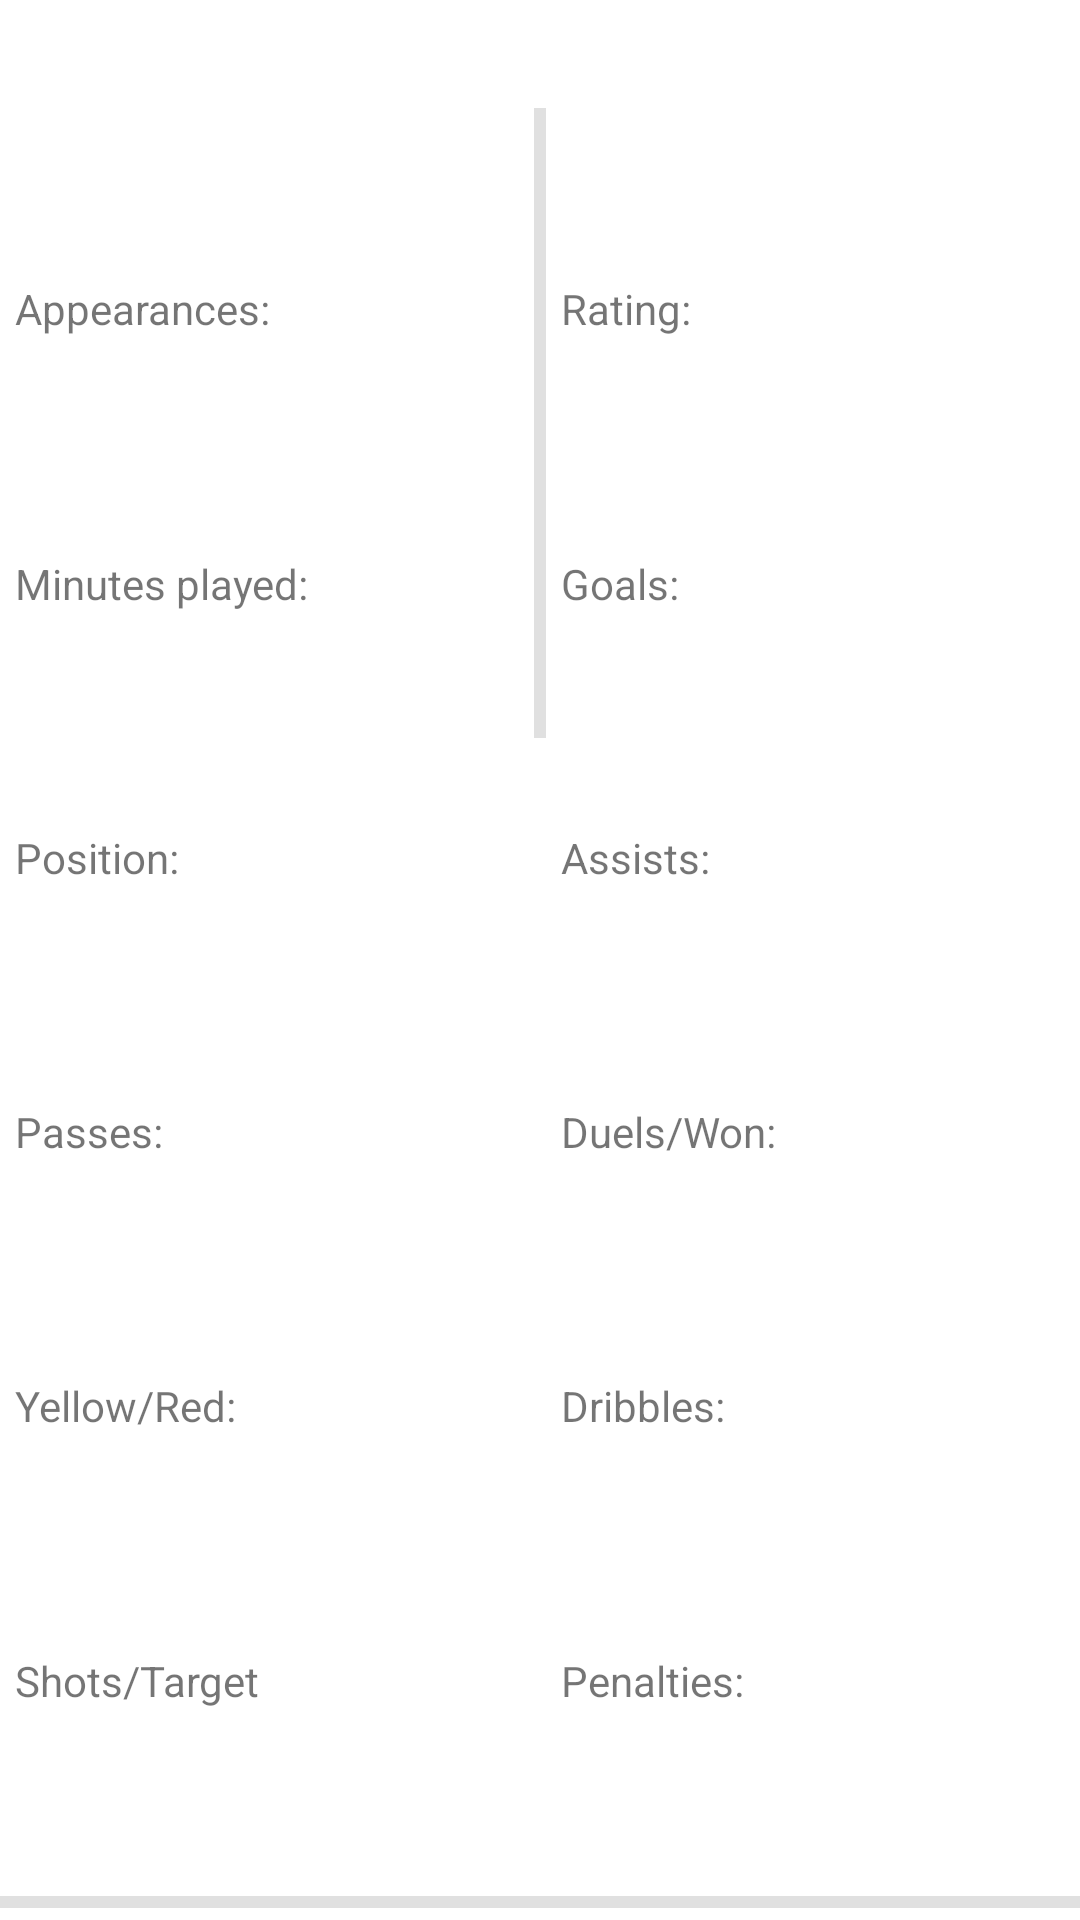

Reconstruct the res/layout file that produces this screen, plus the resources it refers to.
<!-- AndroidManifest.xml: application theme Theme.Diplom -->
<!-- res/layout/custom_list_view_player_statistic.xml -->
<?xml version="1.0" encoding="utf-8"?>
<androidx.constraintlayout.widget.ConstraintLayout xmlns:android="http://schemas.android.com/apk/res/android"
    xmlns:app="http://schemas.android.com/apk/res-auto"
    xmlns:tools="http://schemas.android.com/tools"
    android:layout_width="match_parent"
    android:layout_height="270dp"
    android:backgroundTint="#090909">

    <com.google.android.material.imageview.ShapeableImageView
        android:id="@+id/league_logo"
        android:layout_width="20dp"
        android:layout_height="20dp"
        android:layout_marginStart="148dp"

        android:layout_marginTop="4dp"
        app:layout_constraintStart_toStartOf="parent"
        app:layout_constraintTop_toTopOf="parent"
        app:shapeAppearanceOverlay="@style/ShapeAppearanceOverlay.App.CornerSize50Percent" />

    <View
        android:id="@+id/divider2"
        android:layout_width="409dp"
        android:layout_height="4dp"
        android:layout_marginStart="1dp"
        android:layout_marginEnd="1dp"
        android:layout_marginBottom="4dp"
        android:background="?android:attr/listDivider"
        android:backgroundTint="#020202"
        app:layout_constraintBottom_toBottomOf="parent"
        app:layout_constraintEnd_toEndOf="parent"
        app:layout_constraintStart_toStartOf="parent" />

    <TextView
        android:id="@+id/leaugue_name"
        android:layout_width="wrap_content"
        android:layout_height="wrap_content"
        android:layout_marginStart="8dp"
        android:layout_marginTop="5dp"
        app:layout_constraintStart_toEndOf="@+id/league_logo"
        app:layout_constraintTop_toTopOf="parent" />

    <View
        android:id="@+id/divider3"
        android:layout_width="4dp"
        android:layout_height="210dp"
        android:layout_marginTop="36dp"
        android:background="?android:attr/listDivider"
        app:layout_constraintEnd_toEndOf="parent"
        app:layout_constraintStart_toStartOf="parent"
        app:layout_constraintTop_toTopOf="parent" />

    <TextView
        android:id="@+id/appearance"
        android:layout_width="178dp"
        android:layout_height="25dp"
        android:layout_marginStart="18dp"
        android:layout_marginTop="37dp"
        android:layout_marginEnd="8dp"
        android:text="Appearances: "
        app:layout_constraintBottom_toTopOf="@+id/minutes_plaied"
        app:layout_constraintEnd_toStartOf="@+id/divider3"
        app:layout_constraintStart_toStartOf="parent"
        app:layout_constraintTop_toTopOf="parent" />

    <TextView
        android:id="@+id/rating"
        android:layout_width="178dp"
        android:layout_height="25dp"
        android:layout_marginStart="18dp"
        android:layout_marginTop="37dp"
        android:layout_marginEnd="8dp"
        android:text="Rating: "
        app:layout_constraintBottom_toTopOf="@+id/goals"
        app:layout_constraintEnd_toEndOf="parent"
        app:layout_constraintStart_toEndOf="@+id/divider3"
        app:layout_constraintTop_toTopOf="parent" />

    <TextView
        android:id="@+id/goals"
        android:layout_width="178dp"
        android:layout_height="25dp"
        android:layout_marginStart="18dp"
        android:layout_marginTop="10dp"
        android:layout_marginEnd="8dp"
        android:text="Goals:"
        app:layout_constraintBottom_toTopOf="@+id/assist"
        app:layout_constraintEnd_toEndOf="parent"
        app:layout_constraintStart_toEndOf="@+id/divider3"
        app:layout_constraintTop_toBottomOf="@+id/rating" />

    <TextView
        android:id="@+id/assist"
        android:layout_width="178dp"
        android:layout_height="25dp"
        android:layout_marginStart="18dp"
        android:layout_marginTop="10dp"
        android:layout_marginEnd="8dp"
        android:text="Assists: "
        app:layout_constraintBottom_toTopOf="@+id/duels"
        app:layout_constraintEnd_toEndOf="parent"
        app:layout_constraintStart_toEndOf="@+id/divider3"
        app:layout_constraintTop_toBottomOf="@+id/goals" />

    <TextView
        android:id="@+id/duels"
        android:layout_width="178dp"
        android:layout_height="25dp"
        android:layout_marginStart="18dp"
        android:layout_marginTop="10dp"
        android:layout_marginEnd="8dp"
        android:text="Duels/Won: "
        app:layout_constraintBottom_toTopOf="@+id/dribbles"
        app:layout_constraintEnd_toEndOf="parent"
        app:layout_constraintStart_toEndOf="@+id/divider3"
        app:layout_constraintTop_toBottomOf="@+id/assist" />

    <TextView
        android:id="@+id/dribbles"
        android:layout_width="178dp"
        android:layout_height="25dp"
        android:layout_marginStart="18dp"
        android:layout_marginTop="10dp"
        android:layout_marginEnd="8dp"
        android:text="Dribbles: "
        app:layout_constraintBottom_toTopOf="@+id/penalties"
        app:layout_constraintEnd_toEndOf="parent"
        app:layout_constraintStart_toEndOf="@+id/divider3"
        app:layout_constraintTop_toBottomOf="@+id/duels" />

    <TextView
        android:id="@+id/penalties"
        android:layout_width="178dp"
        android:layout_height="25dp"
        android:layout_marginStart="18dp"
        android:layout_marginTop="10dp"
        android:layout_marginEnd="8dp"
        android:text="Penalties: "
        app:layout_constraintBottom_toTopOf="@+id/divider2"
        app:layout_constraintEnd_toEndOf="parent"
        app:layout_constraintStart_toEndOf="@+id/divider3"
        app:layout_constraintTop_toBottomOf="@+id/dribbles" />

    <TextView
        android:id="@+id/minutes_plaied"
        android:layout_width="178dp"
        android:layout_height="25dp"
        android:layout_marginStart="18dp"
        android:layout_marginTop="10dp"
        android:layout_marginEnd="8dp"
        android:text="Minutes played: "
        app:layout_constraintBottom_toTopOf="@+id/position"
        app:layout_constraintEnd_toStartOf="@+id/divider3"
        app:layout_constraintStart_toStartOf="parent"
        app:layout_constraintTop_toBottomOf="@+id/appearance" />

    <TextView
        android:id="@+id/position"
        android:layout_width="178dp"
        android:layout_height="25dp"
        android:layout_marginStart="18dp"
        android:layout_marginTop="10dp"
        android:layout_marginEnd="8dp"
        android:text="Position: "
        app:layout_constraintBottom_toTopOf="@+id/passes"
        app:layout_constraintEnd_toStartOf="@+id/divider3"
        app:layout_constraintStart_toStartOf="parent"
        app:layout_constraintTop_toBottomOf="@+id/minutes_plaied" />

    <TextView
        android:id="@+id/passes"
        android:layout_width="178dp"
        android:layout_height="25dp"
        android:layout_marginStart="18dp"
        android:layout_marginTop="10dp"
        android:layout_marginEnd="8dp"
        android:text="Passes: "
        app:layout_constraintBottom_toTopOf="@+id/cards"
        app:layout_constraintEnd_toStartOf="@+id/divider3"
        app:layout_constraintStart_toStartOf="parent"
        app:layout_constraintTop_toBottomOf="@+id/position" />

    <TextView
        android:id="@+id/cards"
        android:layout_width="178dp"
        android:layout_height="25dp"
        android:layout_marginStart="18dp"
        android:layout_marginTop="10dp"
        android:layout_marginEnd="8dp"
        android:text="Yellow/Red: "
        app:layout_constraintBottom_toTopOf="@+id/shots"
        app:layout_constraintEnd_toStartOf="@+id/divider3"
        app:layout_constraintStart_toStartOf="parent"
        app:layout_constraintTop_toBottomOf="@+id/passes" />

    <TextView
        android:id="@+id/shots"
        android:layout_width="178dp"
        android:layout_height="25dp"
        android:layout_marginStart="18dp"
        android:layout_marginTop="10dp"
        android:layout_marginEnd="8dp"
        android:text="Shots/Target "
        app:layout_constraintBottom_toTopOf="@+id/divider2"
        app:layout_constraintEnd_toStartOf="@+id/divider3"
        app:layout_constraintHorizontal_bias="0.51"
        app:layout_constraintStart_toStartOf="parent"
        app:layout_constraintTop_toBottomOf="@+id/cards" />
</androidx.constraintlayout.widget.ConstraintLayout>
<!-- resources referenced by this layout -->
<resources>
  <style name="ShapeAppearanceOverlay.App.CornerSize50Percent" parent="">
          <item name="cornerSize">50%</item>
      </style>
  <style name="Theme.Diplom" parent="Theme.MaterialComponents.Light.DarkActionBar">
          
          <item name="windowNoTitle">true</item>
          <item name="colorPrimary">@color/black</item>
          <item name="colorPrimaryVariant">@color/purple_700</item>
          <item name="colorOnPrimary">#0F0F0F</item>
          
          <item name="colorSecondary">@color/teal_200</item>
          <item name="colorSecondaryVariant">@color/teal_700</item>
          <item name="colorOnSecondary">@color/black</item>
          
          <item name="android:statusBarColor" tools:targetApi="l">?attr/colorPrimaryVariant</item>
          
      </style>
  <!-- not gathered from this repository: default colours our renderer supplied (Android Studio template values) -->
  <color name="purple_700">#FF3700B3</color>
  <color name="teal_200">#FF03DAC5</color>
  <color name="teal_700">#FF018786</color>
  <color name="black">#FF000000</color>
</resources>
